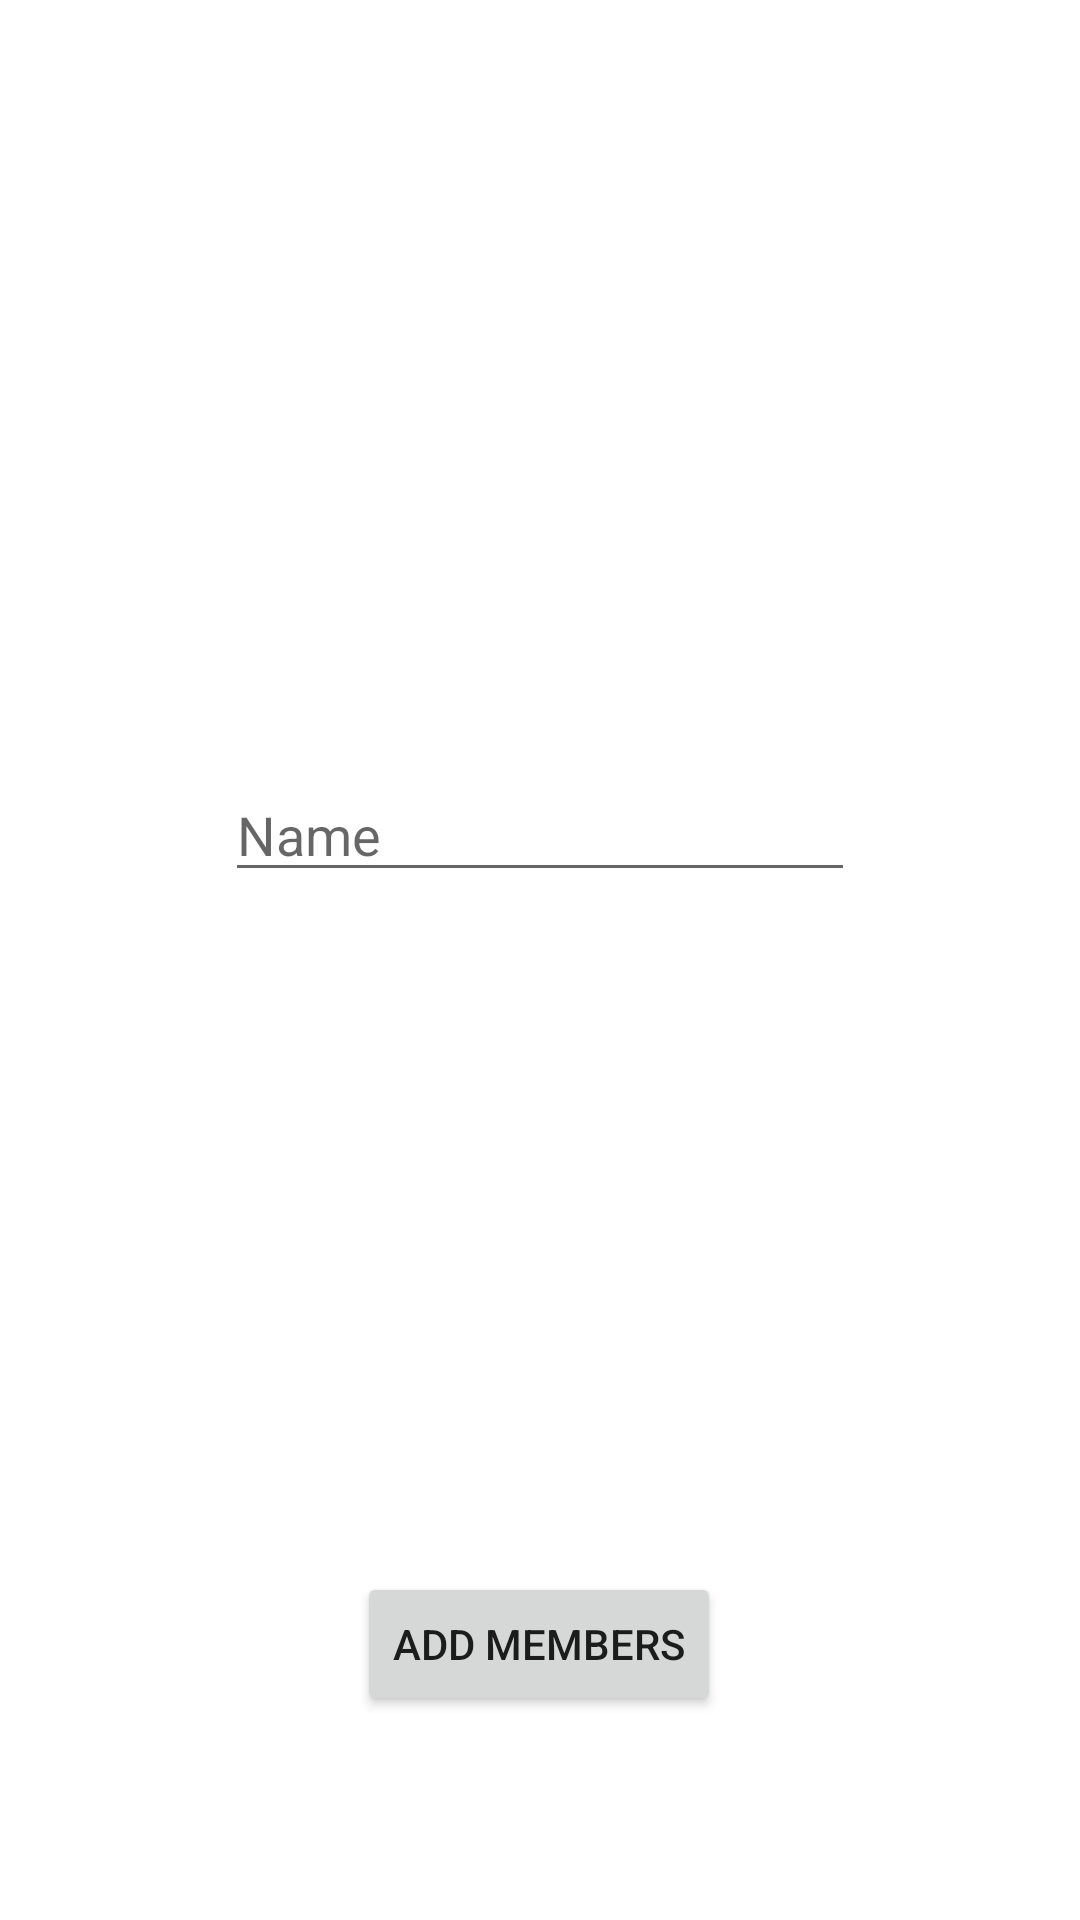

Produce the Android XML layout that renders to this screen, including the resource entries it uses.
<!-- AndroidManifest.xml: application theme Theme.PEMA_Projekt -->
<!-- res/layout/add_group.xml -->
<?xml version="1.0" encoding="utf-8"?>
<FrameLayout xmlns:android="http://schemas.android.com/apk/res/android"
    xmlns:app="http://schemas.android.com/apk/res-auto"
    xmlns:tools="http://schemas.android.com/tools"
    android:layout_width="match_parent"
    android:layout_height="match_parent"
    android:id="@+id/frame_layout1">

    <ImageView
        android:id="@+id/addImageForGroup"
        android:layout_width="190dp"
        android:layout_height="197dp"
        android:layout_gravity="center_horizontal"
        android:layout_margin="20dp"
        android:padding="20dp"
        app:srcCompat="@mipmap/ic_launcher" />

    <androidx.constraintlayout.widget.ConstraintLayout
        android:layout_width="match_parent"
        android:layout_height="match_parent">

        <EditText
            android:id="@+id/addNameGroup"
            android:layout_width="wrap_content"
            android:layout_height="wrap_content"
            android:layout_marginTop="256dp"
            android:ems="10"
            android:inputType="textPersonName"
            android:hint="Name"
            app:layout_constraintEnd_toEndOf="parent"
            app:layout_constraintStart_toStartOf="parent"
            app:layout_constraintTop_toTopOf="parent" />

        <Button
            android:id="@+id/gruppeFertig"
            android:layout_width="wrap_content"
            android:layout_height="wrap_content"
            android:layout_marginBottom="68dp"
            android:text="Add members"
            app:layout_constraintBottom_toBottomOf="parent"
            app:layout_constraintEnd_toEndOf="parent"
            app:layout_constraintHorizontal_bias="0.498"
            app:layout_constraintStart_toStartOf="parent" />
    </androidx.constraintlayout.widget.ConstraintLayout>

</FrameLayout>
<!-- resources referenced by this layout -->
<resources>
  <style name="Theme.PEMA_Projekt" parent="Theme.MaterialComponents.DayNight.DarkActionBar">
          
          <item name="colorPrimary">@color/blue</item>
          <item name="colorPrimaryVariant">@color/darkblue</item>
          <item name="colorOnPrimary">@color/white</item>
          
          <item name="colorSecondary">@color/teal_200</item>
          <item name="colorSecondaryVariant">@color/teal_700</item>
          <item name="colorOnSecondary">@color/black</item>
          
          <item name="android:statusBarColor" tools:targetApi="l">?attr/colorPrimaryVariant</item>
          
      </style>
  <color name="blue"> @android:color/holo_blue_dark </color>
  <color name="darkblue">#236B8E</color>
  <color name="white">#FFFFFFFF</color>
  <color name="teal_200">#FF03DAC5</color>
  <color name="teal_700">#FF018786</color>
  <color name="black">#FF000000</color>
</resources>
